Image classification data set "Herbs" (pegasis470/Herbs on GitHub). Class labels (10): belimbing wuluh, jambu biji, jeruk nipis, kemangi, lidah buaya, nangka, pandan, pepaya, seledri, sirih.

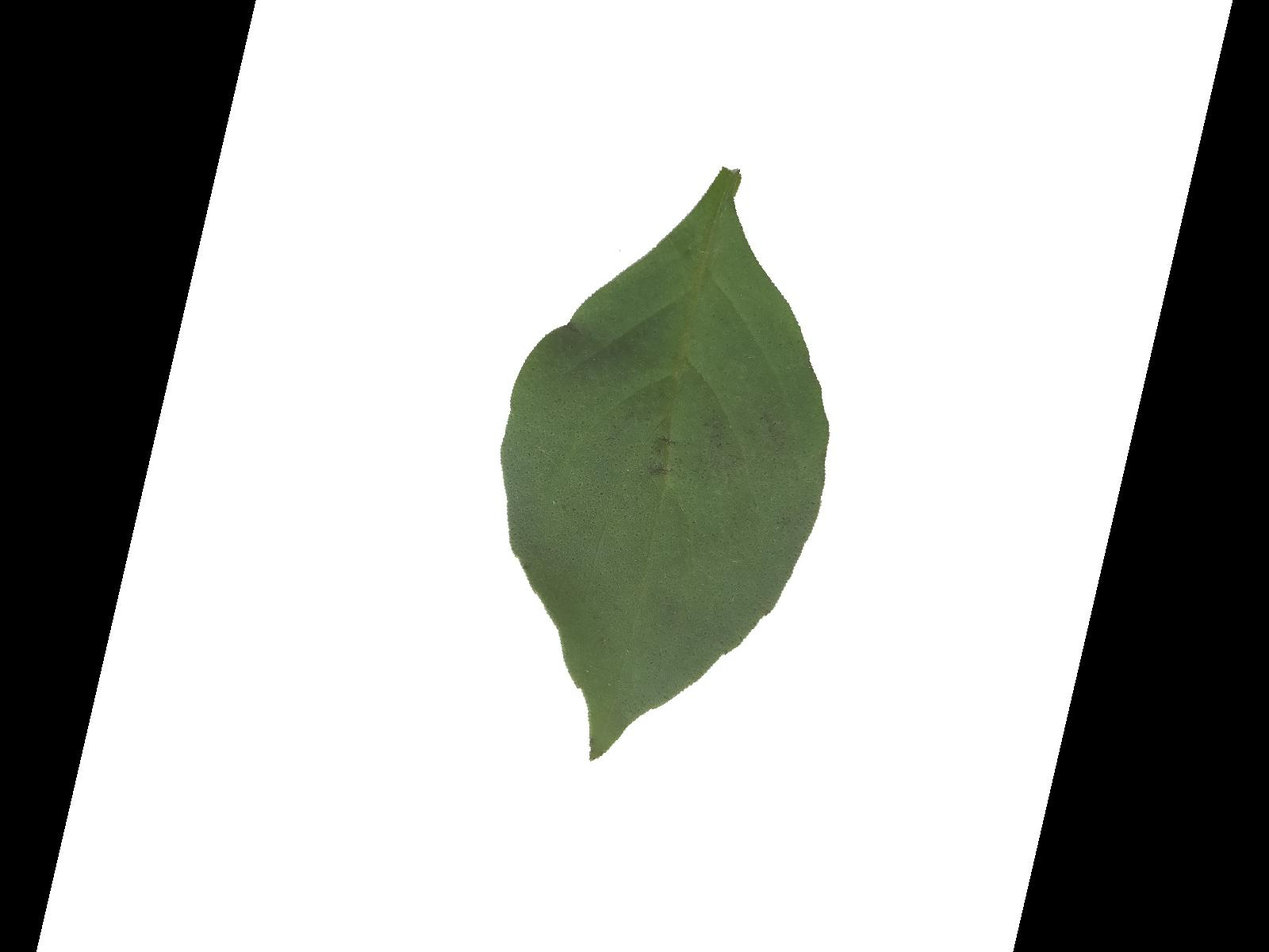
Label: kemangi

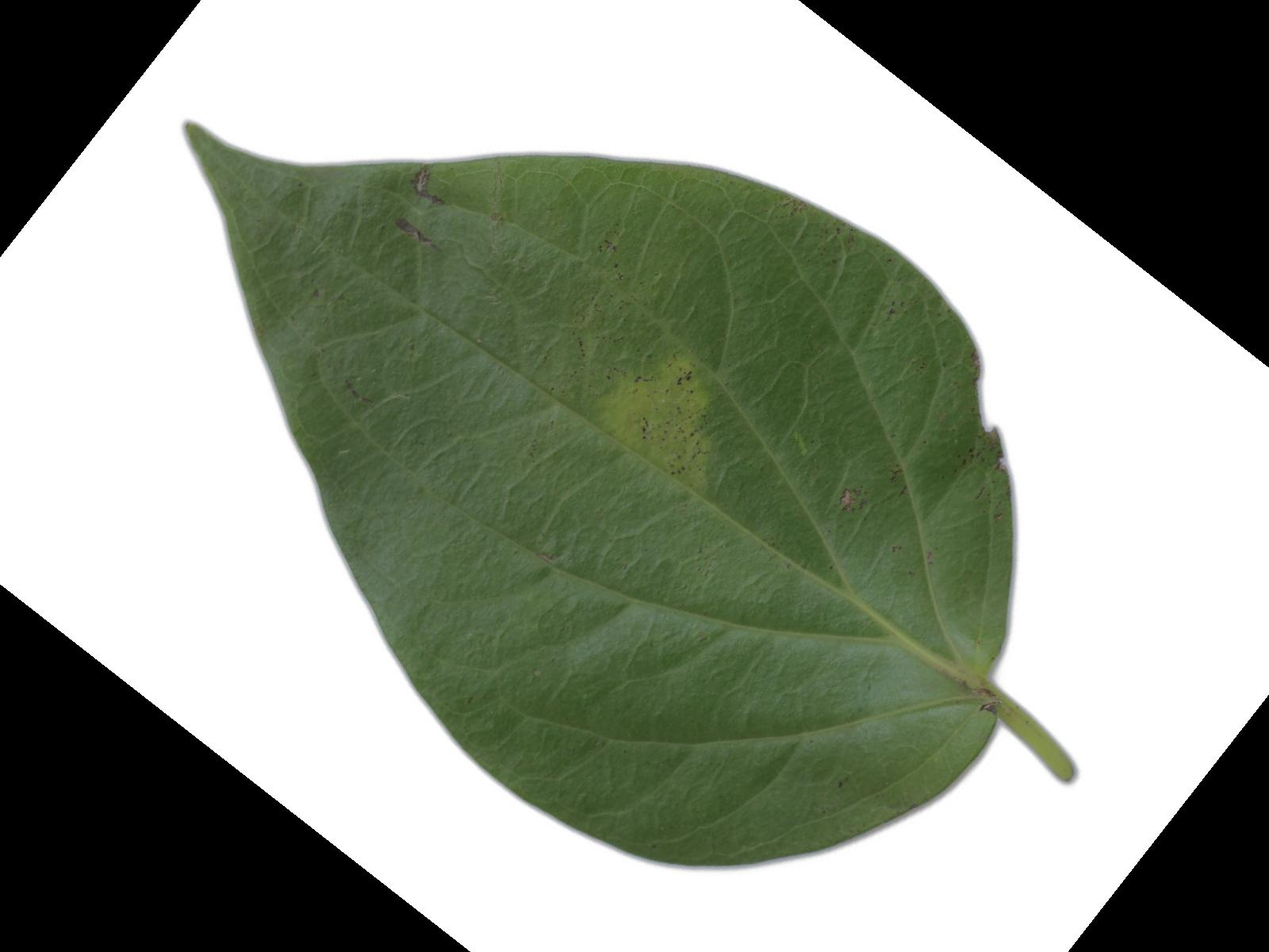
Label: sirih

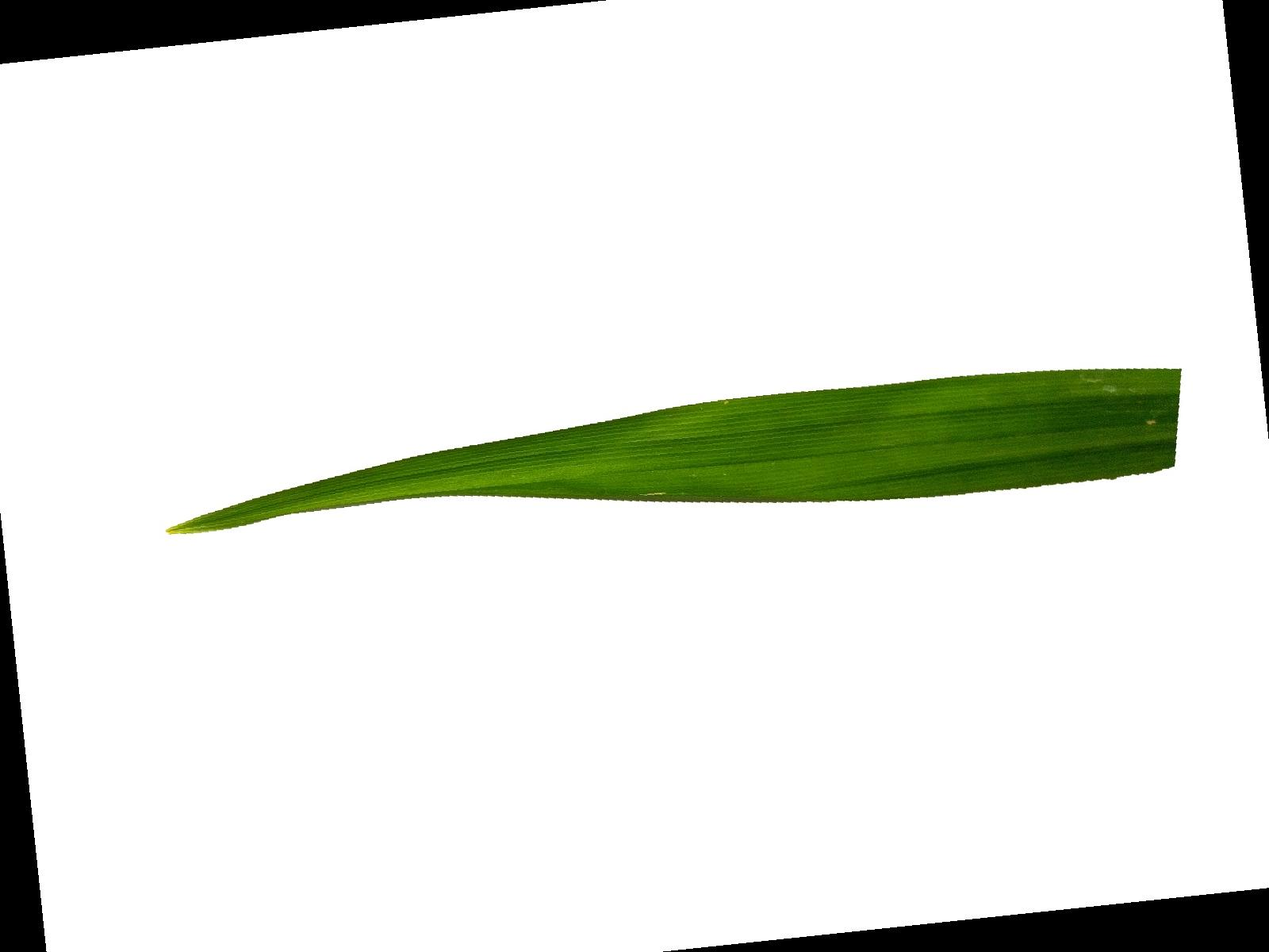
Label: pandan

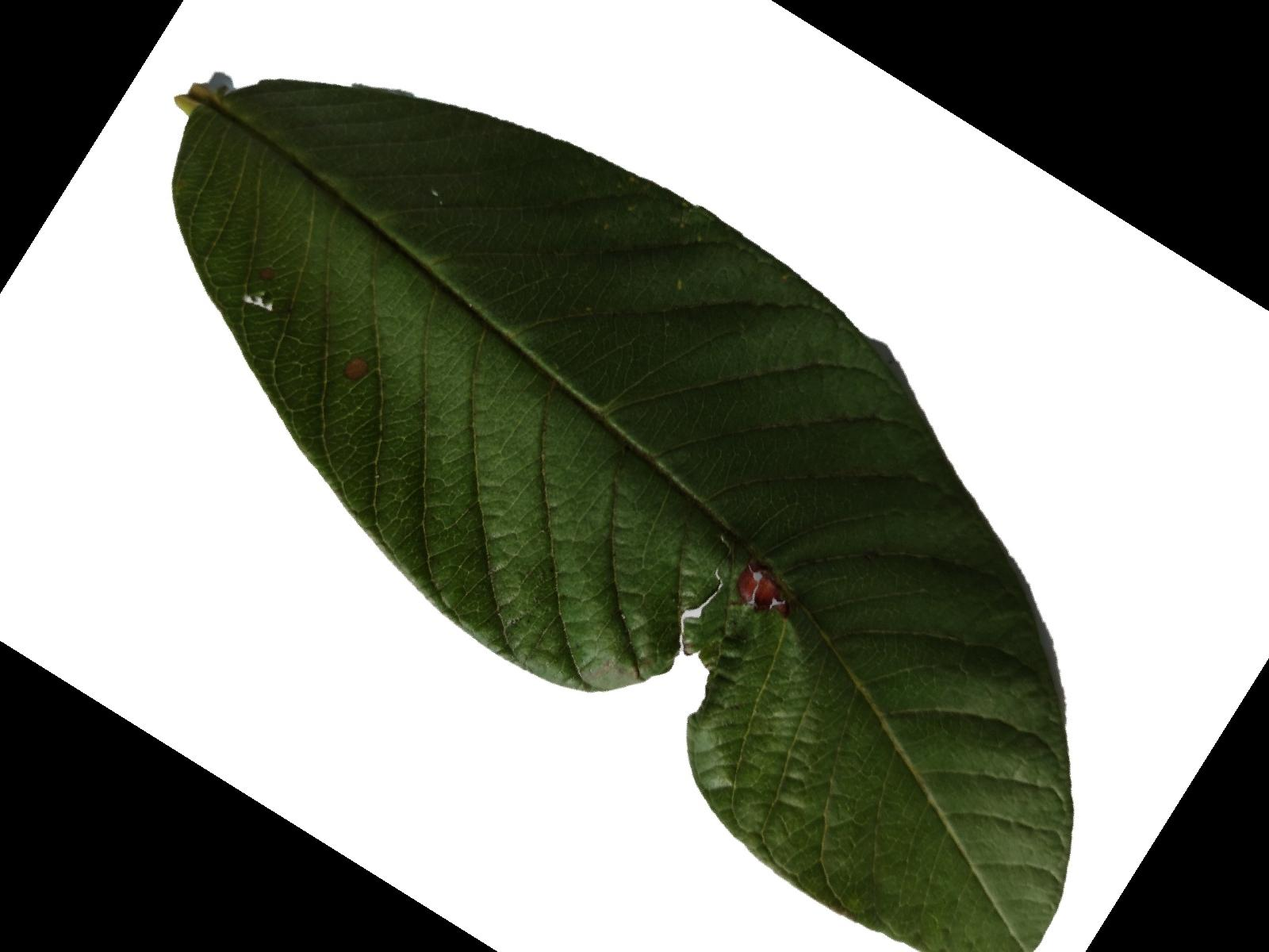
Label: jambu biji

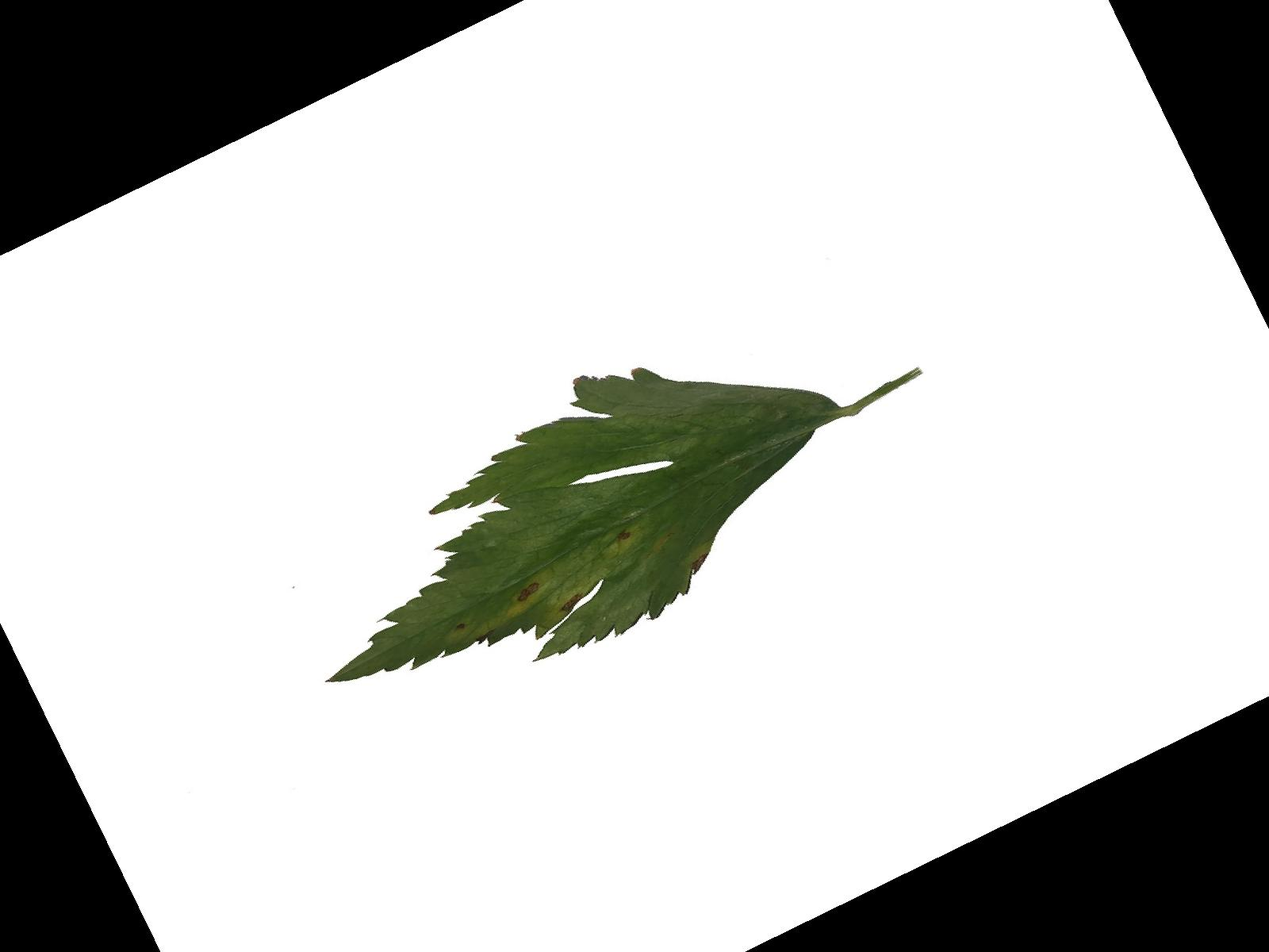
Label: seledri

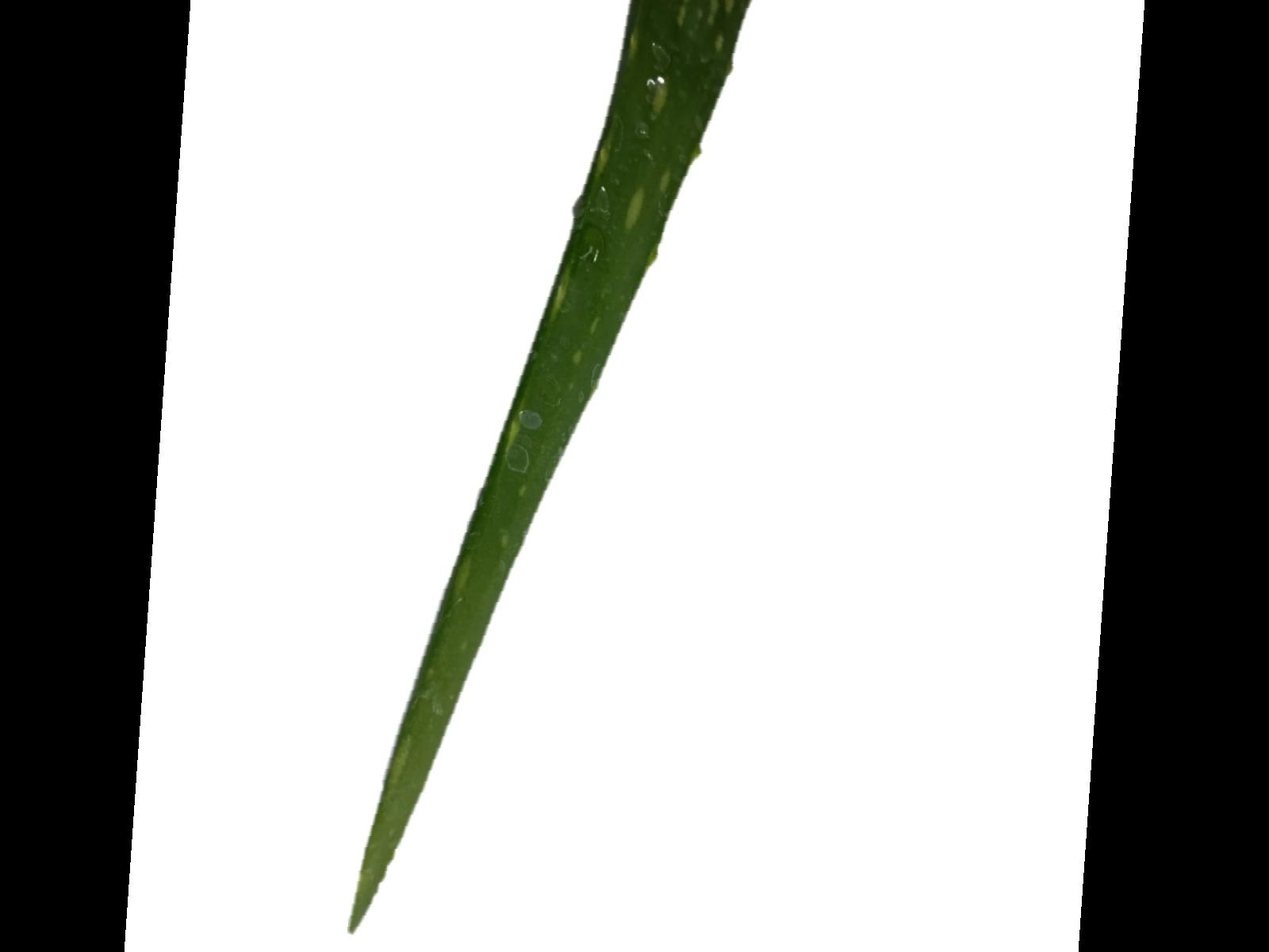
Label: lidah buaya
